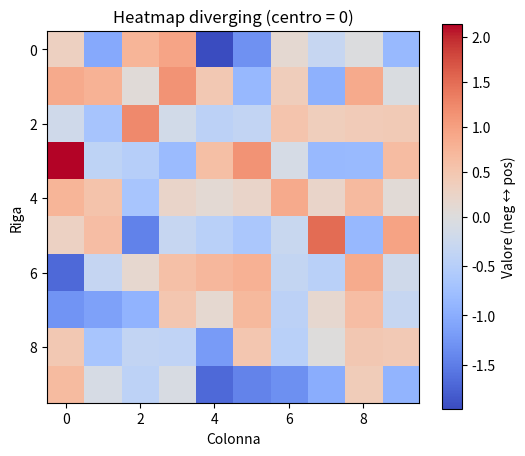
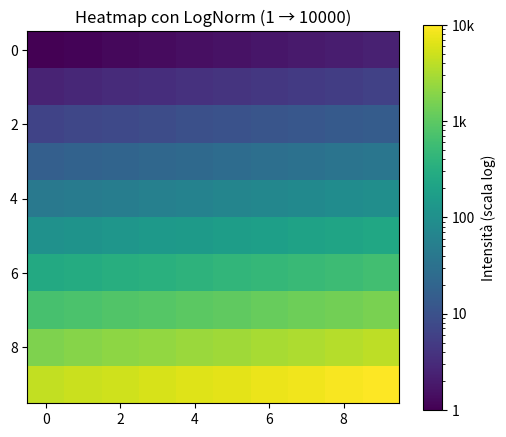
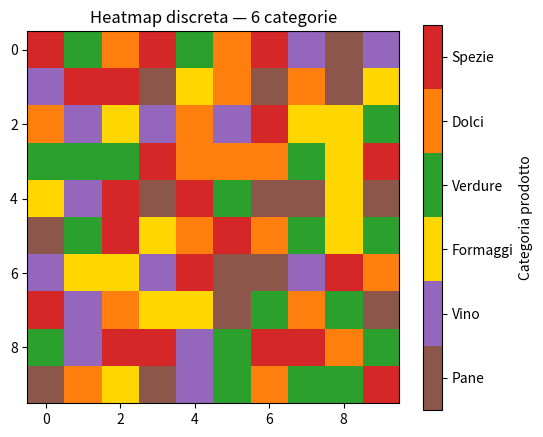
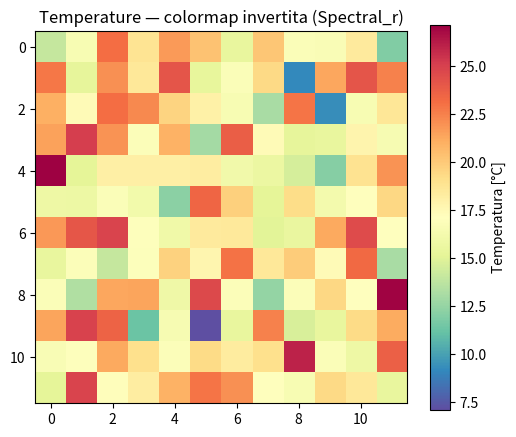
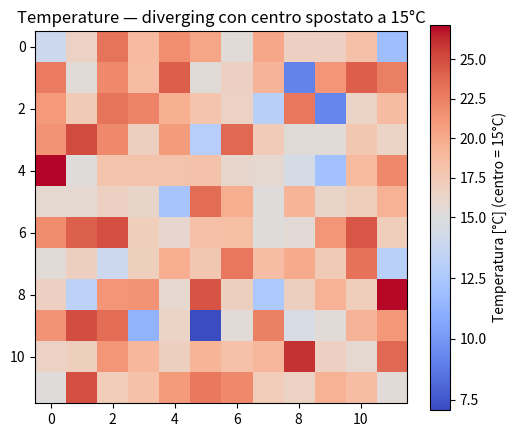

Here is the Python script that generated these plots, in order:
"""
Esercizio 1: Heatmap 10x10 con diverging colormap e centro a 0.
"""

import numpy as np
import pandas as pd
import matplotlib.pyplot as plt
from matplotlib.colors import TwoSlopeNorm

rng = np.random.default_rng(42)

data = rng.normal(loc=0, scale=1, size=(10, 10))

# Stampa leggibile
np.set_printoptions(precision=3, suppress=True, linewidth=140)
print("Matrice (numpy):")
print(data)

df = pd.DataFrame(data, index=[f"R{i}" for i in range(10)], columns=[f"C{i}" for i in range(10)])
print("\nMatrice (DataFrame):")
print(df.to_string())

print("\nmin:", data.min(), "max:", data.max())

norm = TwoSlopeNorm(vmin=data.min(), vcenter=0, vmax=data.max())

fig, ax = plt.subplots(figsize=(6, 5))
im = ax.imshow(data, cmap="coolwarm", norm=norm)
cbar = fig.colorbar(im, ax=ax)
cbar.set_label("Valore (neg ↔ pos)")

ax.set_title("Heatmap diverging (centro = 0)")
ax.set_xlabel("Colonna")
ax.set_ylabel("Riga")
plt.show()


"""
Esercizio 2: LogNorm su dati 1..10000 con colormap continua.
"""

import numpy as np
import matplotlib.pyplot as plt
from matplotlib.colors import LogNorm

# Creo una matrice con valori su 4 ordini di grandezza
data = np.logspace(0, 4, num=100).reshape(10, 10)  # da 10^0 a 10^4

fig, ax = plt.subplots(figsize=(6, 5))
im = ax.imshow(data, cmap="viridis", norm=LogNorm(vmin=1, vmax=10000))

cbar = fig.colorbar(im, ax=ax)
cbar.set_label("Intensità (scala log)")
cbar.set_ticks([1, 10, 100, 1000, 10000])
cbar.set_ticklabels(["1", "10", "100", "1k", "10k"])

ax.set_title("Heatmap con LogNorm (1 → 10000)")
plt.show()


"""
Esercizio 3: Heatmap discreta (6 categorie) + colorbar con etichette testuali.
"""

import numpy as np
import matplotlib.pyplot as plt
from matplotlib.colors import ListedColormap

rng = np.random.default_rng(7)
data = rng.integers(0, 6, size=(10, 10))  # 6 categorie: 0..5

categorie = ["Pane", "Vino", "Formaggi", "Verdure", "Dolci", "Spezie"]

cmap = ListedColormap([
    "tab:brown", "tab:purple", "gold", "tab:green", "tab:orange", "tab:red"
])

fig, ax = plt.subplots(figsize=(6, 5))
im = ax.imshow(data, cmap=cmap, vmin=-0.5, vmax=5.5)

cbar = fig.colorbar(im, ax=ax, ticks=range(6))
cbar.set_label("Categoria prodotto")
cbar.set_ticklabels(categorie)

ax.set_title("Heatmap discreta — 6 categorie")
plt.show()


"""
Esercizio 4: Temperature — inversione colormap + shifting del centro con TwoSlopeNorm.
"""

import numpy as np
import matplotlib.pyplot as plt
from matplotlib.colors import TwoSlopeNorm

rng = np.random.default_rng(123)

# Temperature plausibili (°C): base 18, variazioni +/- 8
temp = 18 + rng.normal(0, 4, size=(12, 12))
temp = np.clip(temp, 5, 30)

# 1) Inversione: stessa informazione, “verso” cromatico invertito
fig, ax = plt.subplots(figsize=(6, 5))
im1 = ax.imshow(temp, cmap="Spectral_r")  # inversione con _r
cbar1 = fig.colorbar(im1, ax=ax)
cbar1.set_label("Temperatura [°C]")
ax.set_title("Temperature — colormap invertita (Spectral_r)")
plt.show()

# 2) Shifting del centro: evidenzio sotto/sopra una soglia (es. 15°C)
soglia = 15
norm = TwoSlopeNorm(vmin=temp.min(), vcenter=soglia, vmax=temp.max())

fig, ax = plt.subplots(figsize=(6, 5))
im2 = ax.imshow(temp, cmap="coolwarm", norm=norm)
cbar2 = fig.colorbar(im2, ax=ax)
cbar2.set_label("Temperatura [°C] (centro = 15°C)")
ax.set_title("Temperature — diverging con centro spostato a 15°C")
plt.show()
